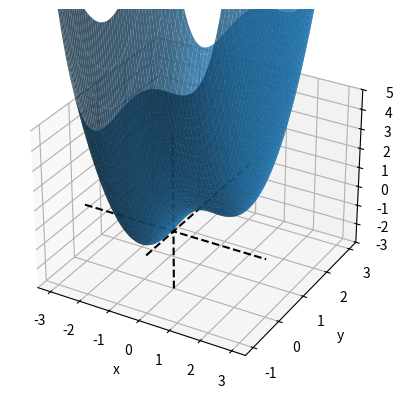
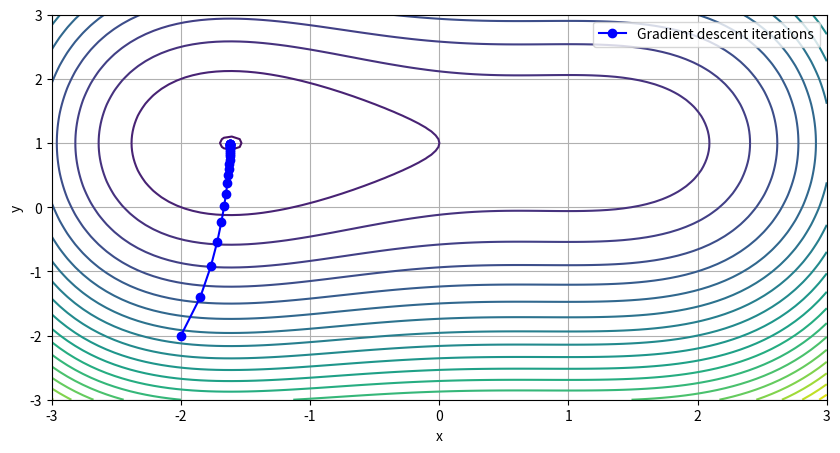

These figures' Python source, in order:
# -*- coding: utf-8 -*-
"""Optimization_GradientDescent3D.ipynb

Automatically generated by Colaboratory.

Original file is located at
    https://colab.research.google.com/<link-removed>

Implementation of the Gradient Descent algorithm for a function of two variables
"""

import numpy as np
import matplotlib.pyplot as plt
from mpl_toolkits.mplot3d import Axes3D

# First way to define a function of several variable: notice ho each variable
# is an independent input
def f3D(x, y):
    return (1/4) * x**4 - x**2 + x + 2*y**2 - 4*y + 2

# Generate x and y values
x = np.linspace(-3, 3, 100)
y = np.linspace(-1, 3, 100)

# Create a meshgrid for 3D plotting
X, Y = np.meshgrid(x, y)
Z = f3D(X, Y)

# Create a 3D plot
fig = plt.figure()
ax = plt.axes(projection='3d')

# Plot the surface
ax.plot_surface(X, Y, Z, alpha=0.8)

# Highlight axes
ax.plot([0, 0], [0, 0], [-3, 5], color='black', linestyle='dashed')
ax.plot([-3, 3], [0, 0], [0, 0], color='black', linestyle='dashed')
ax.plot([0, 0], [-1, 3], [0, 0], color='black', linestyle='dashed')

# Set labels
ax.set_xlabel('x')
ax.set_ylabel('y')
ax.set_zlabel('f(x,y)')
ax.set_zlim(-3, 5)

# Show the plot
plt.show()

# Second way to define a function of several variable: each variable is an
# entry of the only (n-dimensial) input of the function.
# This method is recommended when the function plays the role of objective
# function of an optimization problem
def f3D(x):
    return (1/4) * x[0]**4 - x[0]**2 + x[0] + 2 * x[1]**2 - 4 * x[1] + 2

# Define the 2-dimensional gradient
def df3D(x):
    return np.array([x[0]**3 - 2 * x[0] + 1, 4 * x[1] - 4])

# Gradient Descent algorithm for 2-dimensional functions
def gradient_descent3D(x0, l, tol, maxIterations):
    n_iter = 0
    # Create an array to store iteration information
    iterations = np.array([[n_iter, x0[0], x0[1], f3D(x0), f3D(x0)]])
    n_iter = 1

    while iterations[-1, 4] > tol and iterations[-1, 0] < maxIterations:
        # Update the current position using the gradient
        newx = iterations[-1, 1:3] - l * df3D(iterations[-1, 1:3])
        newf = f3D(newx)
        # Calculate the change in the function value
        deltaf = np.abs(iterations[-1, 3] - newf)
        # Append the new iteration information to the array
        iterations = np.vstack([iterations, [n_iter, newx[0], newx[1], newf, deltaf]])
        n_iter += 1

    return iterations

# Initial parameters for the optimization
initialGuess3D = np.array([-2,-2])  # Initial guess for two variables
learningRate3D = 0.05
tolerance3D = 0.0001
maxIterations3D = 100

# Run the gradient descent algorithm
result3D = gradient_descent3D(initialGuess3D, learningRate3D, tolerance3D, maxIterations3D)

# Plotting
xvals3D = np.linspace(-3, 3, 100)
yvals3D = np.linspace(-3, 3, 100)

# Create a meshgrid for the contour plot
X, Y = np.meshgrid(xvals3D, yvals3D)
Z = (1/4) * X**4 - X**2 + X + 2 * Y**2 - 4 * Y + 2

# Plot the contour plot of the function and gradient descent iterations
plt.figure(figsize=(10, 5))
plt.contour(X, Y, Z, levels=20, cmap='viridis')  # Contour plot of the function
plt.plot(result3D[:, 1], result3D[:, 2], marker='o', linestyle='-', color='b', label='Gradient descent iterations')
plt.xlabel('x')
plt.ylabel('y')
plt.grid(True)
plt.legend()

# Print the result
print("The global minimum of the function is", "{:.4f}".format(result3D[-1, 3]),
      "reached at x =", "{:.4f}".format(result3D[-1, 1]), "and y =", "{:.4f}".format(result3D[-1, 2]))

from scipy.optimize import minimize

result_scipy3D = minimize(f3D, initialGuess3D)

xstar3D = result_scipy3D.x
fxstar3D = result_scipy3D.fun

print("Optimal value of (x,y): (", "{:.4f}".format(xstar3D[0]),",","{:.4f}".format(xstar3D[1]),")")
print("Minimum value of the function:", "{:.4f}".format(fxstar3D))